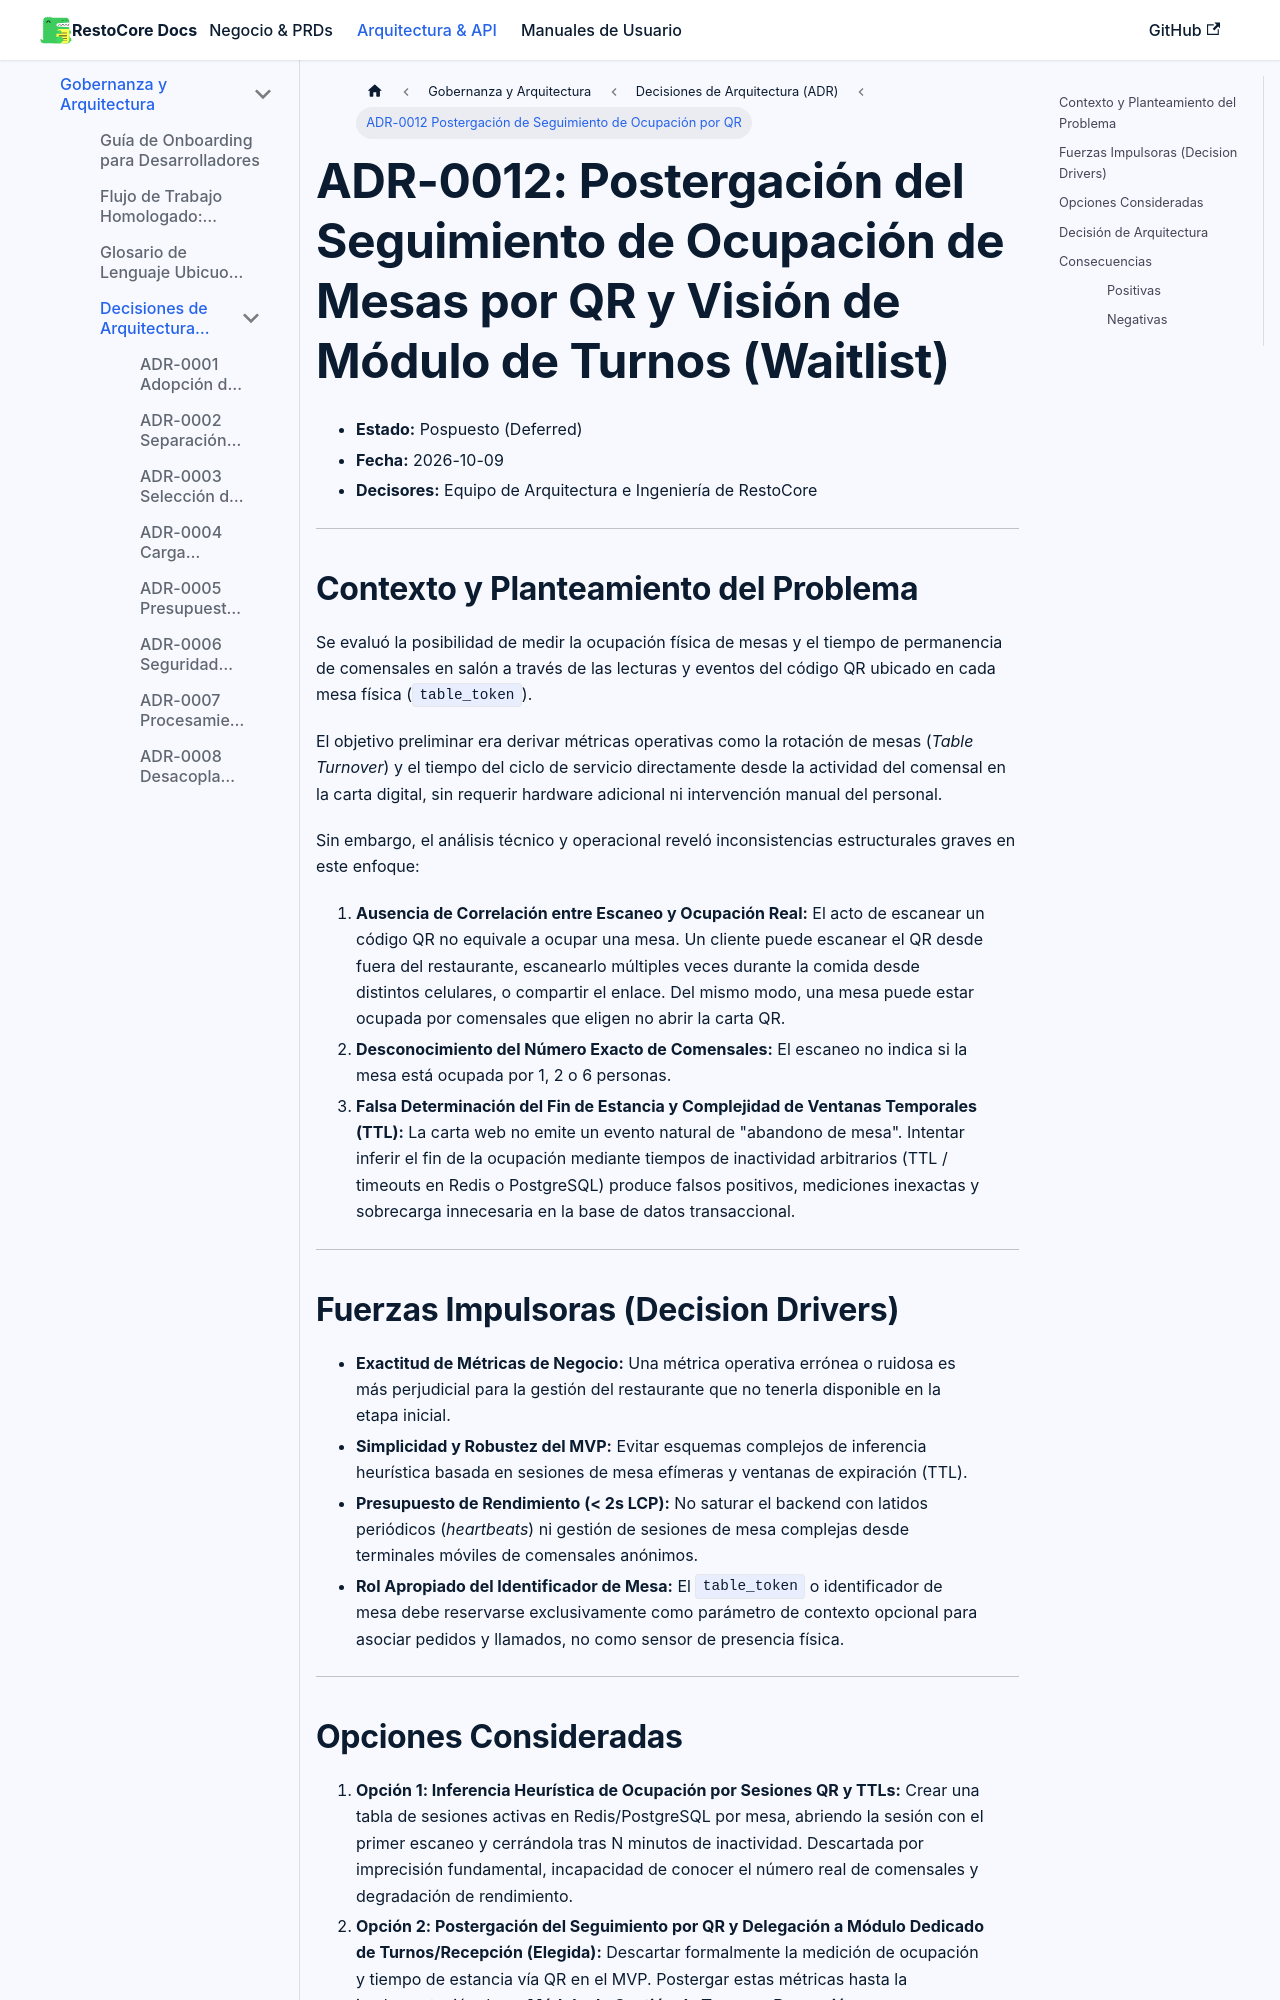

repository: Manu07Alvarez/RestoCore-Docs · page: docs/developers/adr/0012-postergacion-seguimiento-ocupacion-mesas-qr/index.html · generator: docusaurus

# ADR-0012: Postergación del Seguimiento de Ocupación de Mesas por QR y Visión de Módulo de Turnos (Waitlist)

* **Estado:** Pospuesto (Deferred)
* **Fecha:** 2026-10-09
* **Decisores:** Equipo de Arquitectura e Ingeniería de RestoCore

---

## Contexto y Planteamiento del Problema

Se evaluó la posibilidad de medir la ocupación física de mesas y el tiempo de permanencia de comensales en salón a través de las lecturas y eventos del código QR ubicado en cada mesa física (`table_token`). 

El objetivo preliminar era derivar métricas operativas como la rotación de mesas (*Table Turnover*) y el tiempo del ciclo de servicio directamente desde la actividad del comensal en la carta digital, sin requerir hardware adicional ni intervención manual del personal.

Sin embargo, el análisis técnico y operacional reveló inconsistencias estructurales graves en este enfoque:
1. **Ausencia de Correlación entre Escaneo y Ocupación Real:** El acto de escanear un código QR no equivale a ocupar una mesa. Un cliente puede escanear el QR desde fuera del restaurante, escanearlo múltiples veces durante la comida desde distintos celulares, o compartir el enlace. Del mismo modo, una mesa puede estar ocupada por comensales que eligen no abrir la carta QR.
2. **Desconocimiento del Número Exacto de Comensales:** El escaneo no indica si la mesa está ocupada por 1, 2 o 6 personas.
3. **Falsa Determinación del Fin de Estancia y Complejidad de Ventanas Temporales (TTL):** La carta web no emite un evento natural de "abandono de mesa". Intentar inferir el fin de la ocupación mediante tiempos de inactividad arbitrarios (TTL / timeouts en Redis o PostgreSQL) produce falsos positivos, mediciones inexactas y sobrecarga innecesaria en la base de datos transaccional.

---

## Fuerzas Impulsoras (Decision Drivers)

* **Exactitud de Métricas de Negocio:** Una métrica operativa errónea o ruidosa es más perjudicial para la gestión del restaurante que no tenerla disponible en la etapa inicial.
* **Simplicidad y Robustez del MVP:** Evitar esquemas complejos de inferencia heurística basada en sesiones de mesa efímeras y ventanas de expiración (TTL).
* **Presupuesto de Rendimiento (< 2s LCP):** No saturar el backend con latidos periódicos (*heartbeats*) ni gestión de sesiones de mesa complejas desde terminales móviles de comensales anónimos.
* **Rol Apropiado del Identificador de Mesa:** El `table_token` o identificador de mesa debe reservarse exclusivamente como parámetro de contexto opcional para asociar pedidos y llamados, no como sensor de presencia física.

---
